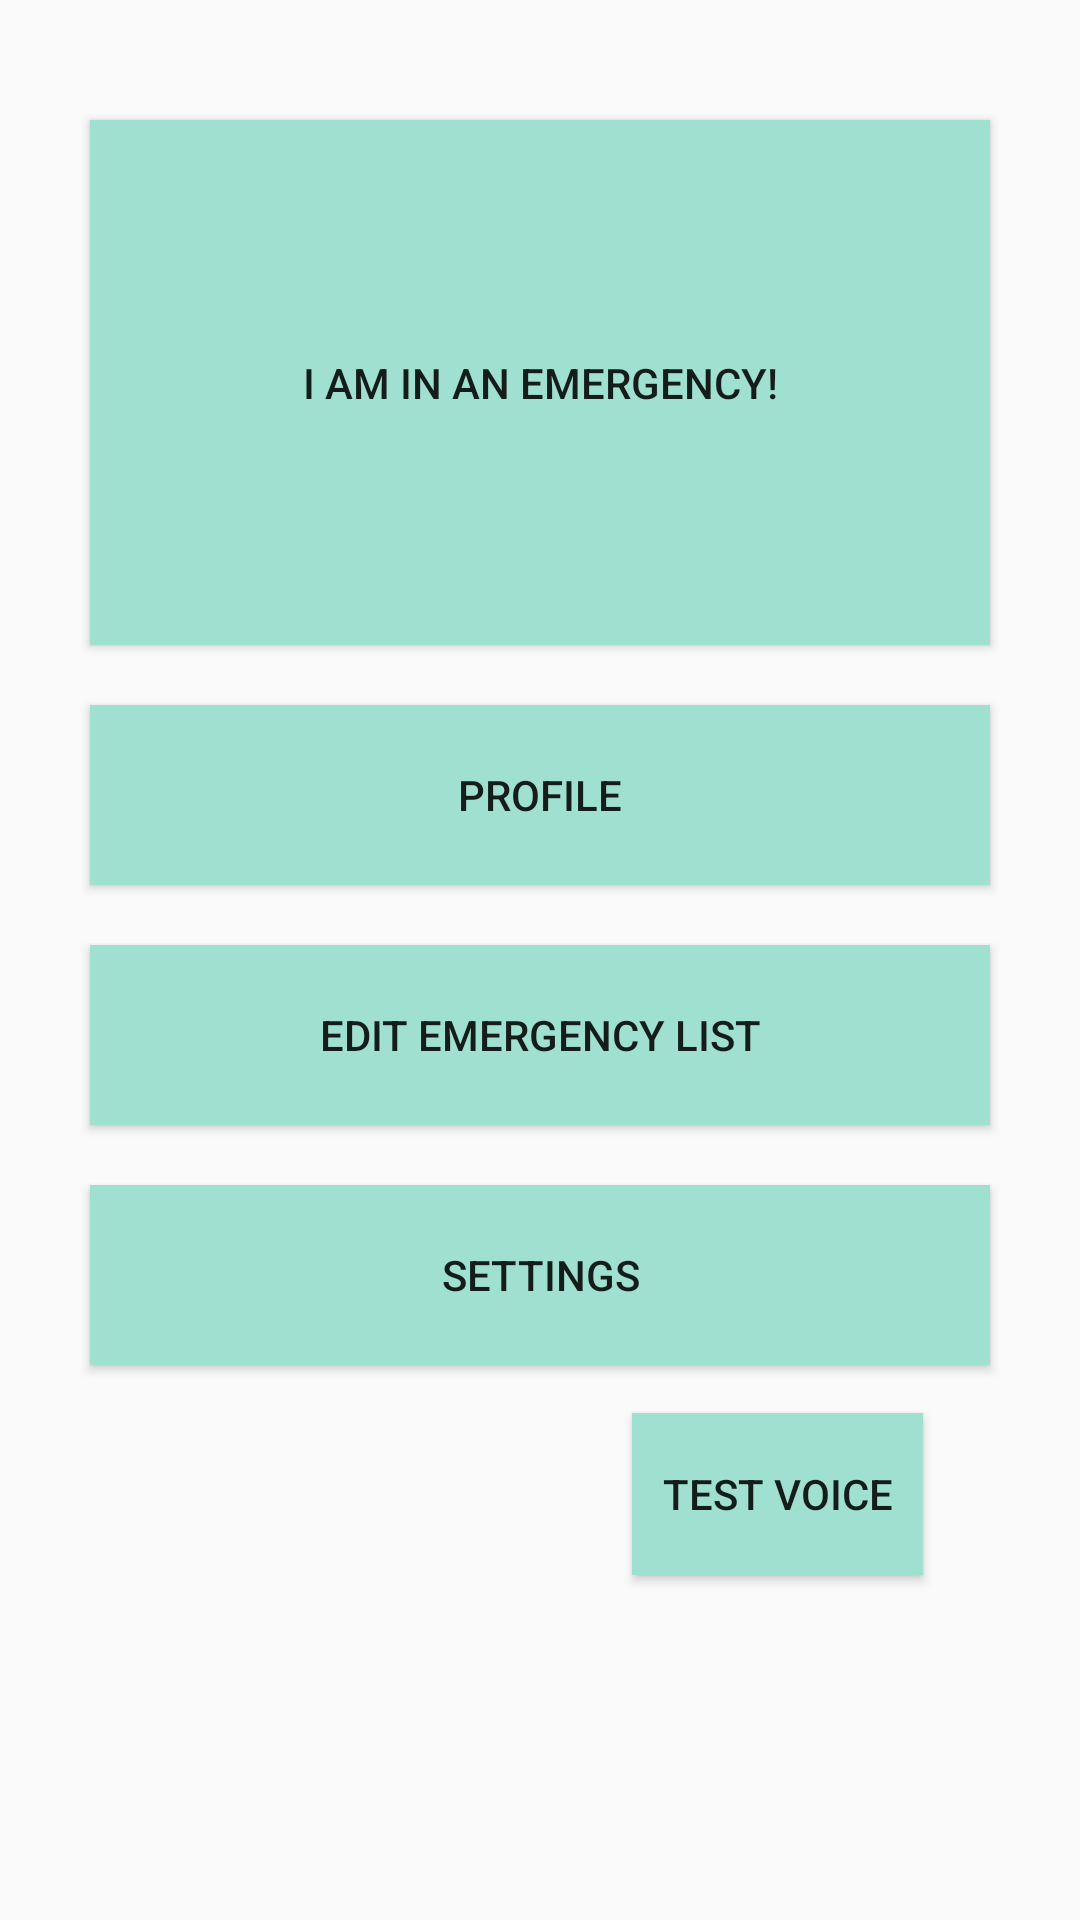

This screen was rendered from an Android layout file. Write that file and the resources it references.
<!-- AndroidManifest.xml: application theme AppTheme -->
<!-- res/layout/activity_home.xml -->
<?xml version="1.0" encoding="utf-8"?>
<android.support.constraint.ConstraintLayout xmlns:android="http://schemas.android.com/apk/res/android"
    xmlns:app="http://schemas.android.com/apk/res-auto"
    xmlns:tools="http://schemas.android.com/tools"
    android:layout_width="match_parent"
    android:layout_height="match_parent"
    tools:context="com.ots.tdd.onthespectrum.HomeActivity">

    <Button
        android:id="@+id/emergencyButton"
        android:layout_width="0dp"
        android:layout_height="175dp"
        android:layout_marginLeft="30dp"
        android:layout_marginRight="30dp"
        android:layout_marginTop="40dp"
        android:background="@color/colorHome"
        android:onClick="moveToCallScreen"
        android:text="I am in an emergency!"
        app:layout_constraintLeft_toLeftOf="parent"
        app:layout_constraintRight_toRightOf="parent"
        app:layout_constraintTop_toTopOf="parent"
        tools:layout_constraintLeft_creator="1"
        tools:layout_constraintRight_creator="1"
        tools:layout_constraintTop_creator="1" />

    <Button
        android:id="@+id/profileButton"
        android:layout_width="0dp"
        android:layout_height="60dp"
        android:layout_marginLeft="30dp"
        android:layout_marginRight="30dp"
        android:layout_marginTop="20dp"
        android:background="@color/colorHome"
        android:onClick="moveToProfileScreen"
        android:text="Profile"
        app:layout_constraintLeft_toLeftOf="parent"
        app:layout_constraintRight_toRightOf="parent"
        app:layout_constraintTop_toBottomOf="@+id/emergencyButton"
        tools:layout_constraintLeft_creator="1"
        tools:layout_constraintRight_creator="1"
        tools:layout_constraintTop_creator="1" />

    <Button
        android:id="@+id/editEmergencyButton"
        android:layout_width="0dp"
        android:layout_height="60dp"
        android:layout_marginLeft="30dp"
        android:layout_marginRight="30dp"
        android:layout_marginTop="20dp"
        android:background="@color/colorHome"
        android:onClick="moveToEmergencyListScreen"
        android:text="Edit Emergency List"
        app:layout_constraintLeft_toLeftOf="parent"
        app:layout_constraintRight_toRightOf="parent"
        app:layout_constraintTop_toBottomOf="@+id/profileButton" />

    <Button
        android:id="@+id/settingsButton"
        android:layout_width="0dp"
        android:layout_height="60dp"
        android:layout_marginLeft="30dp"
        android:layout_marginRight="30dp"
        android:layout_marginTop="20dp"
        android:background="@color/colorHome"
        android:onClick="moveToSettingsScreen"
        android:text="Settings"
        app:layout_constraintLeft_toLeftOf="parent"
        app:layout_constraintRight_toRightOf="parent"
        app:layout_constraintTop_toBottomOf="@+id/editEmergencyButton" />

    <Button
        android:id="@+id/testCallButton"
        android:layout_width="97dp"
        android:layout_height="54dp"
        android:layout_marginLeft="8dp"
        android:layout_marginTop="16dp"
        android:background="@color/colorHome"
        android:text="Test Voice"
        app:layout_constraintHorizontal_bias="0.795"
        app:layout_constraintLeft_toLeftOf="parent"
        app:layout_constraintRight_toRightOf="parent"
        app:layout_constraintTop_toBottomOf="@+id/settingsButton" />
</android.support.constraint.ConstraintLayout>
<!-- resources referenced by this layout -->
<resources>
  <color name="colorHome">#A0E0D0</color>
  <style name="AppTheme" parent="Theme.AppCompat.Light.DarkActionBar">
          
          <item name="colorPrimary">@color/colorPrimary</item>
          <item name="colorPrimaryDark">@color/colorPrimaryDark</item>
          <item name="colorAccent">@color/colorAccent</item>
      </style>
  <color name="colorPrimary">#3F51B5</color>
  <color name="colorPrimaryDark">#303f9f</color>
  <color name="colorAccent">#FF4081</color>
</resources>
